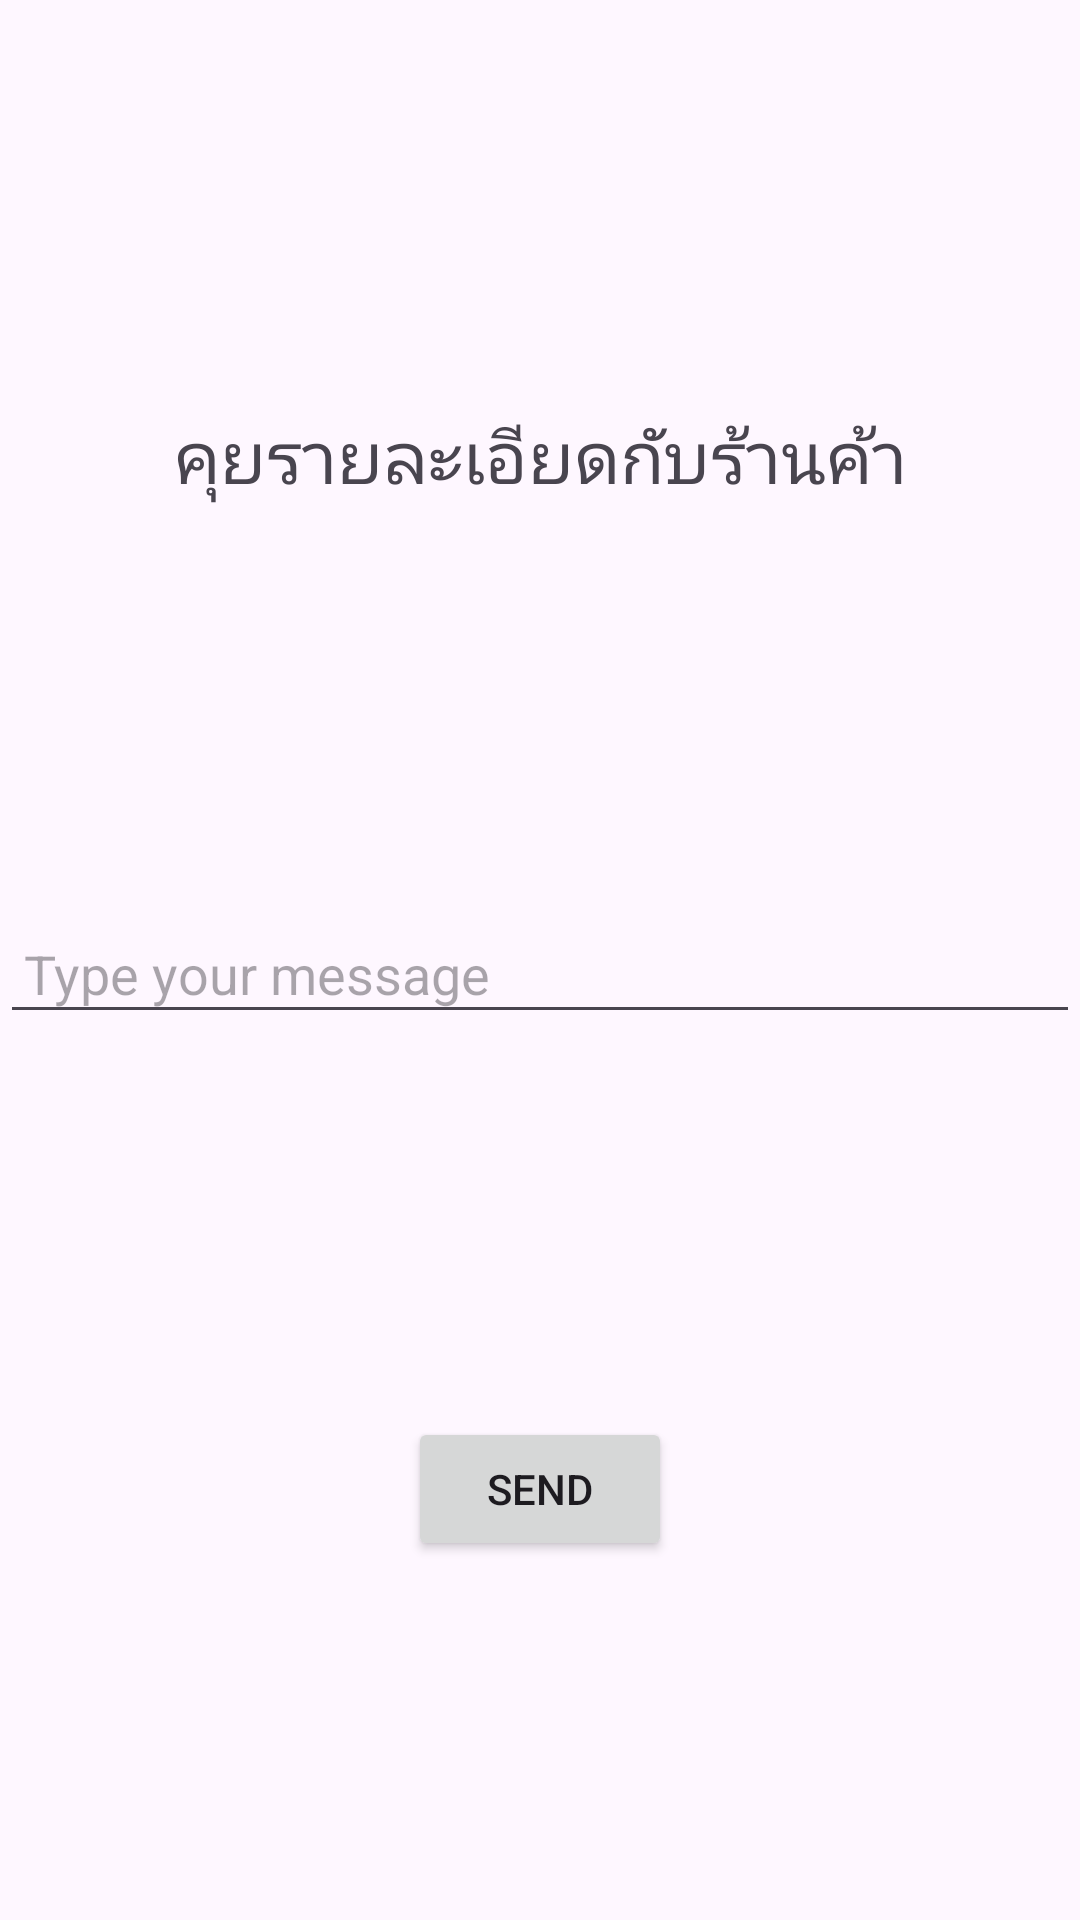

The Android layout XML behind this screen, and the referenced resources:
<!-- AndroidManifest.xml: application theme Theme.Smoothie -->
<!-- res/layout/activity_chat.xml -->
<?xml version="1.0" encoding="utf-8"?>
<androidx.constraintlayout.widget.ConstraintLayout xmlns:android="http://schemas.android.com/apk/res/android"
    xmlns:app="http://schemas.android.com/apk/res-auto"
    xmlns:tools="http://schemas.android.com/tools"
    android:layout_width="match_parent"
    android:layout_height="match_parent"
    tools:context=".Chat">

    <TextView
        android:id="@+id/sellerNameTextView"
        android:layout_width="wrap_content"
        android:layout_height="wrap_content"
        android:text="คุยรายละเอียดกับร้านค้า"
        android:textSize="24sp"
        android:padding="16dp"
        app:layout_constraintBottom_toTopOf="@+id/etInputText"
        app:layout_constraintEnd_toEndOf="parent"
        app:layout_constraintStart_toStartOf="parent"
        app:layout_constraintTop_toTopOf="parent"
        app:layout_constraintVertical_bias="0.3" />

    <EditText
        android:id="@+id/etInputText"
        android:layout_width="0dp"
        android:layout_height="wrap_content"
        android:hint="Type your message"
        android:padding="8dp"
        android:focusable="true"
        android:focusableInTouchMode="true"
        app:layout_constraintBottom_toTopOf="@+id/bSend"
        app:layout_constraintEnd_toEndOf="parent"
        app:layout_constraintStart_toStartOf="parent"
        app:layout_constraintTop_toBottomOf="@+id/sellerNameTextView" />


    <Button
        android:id="@+id/bSend"
        android:layout_width="wrap_content"
        android:layout_height="wrap_content"
        android:text="Send"
        android:layout_marginTop="8dp"
        app:layout_constraintBottom_toBottomOf="parent"
        app:layout_constraintEnd_toEndOf="parent"
        app:layout_constraintStart_toStartOf="parent"
        app:layout_constraintTop_toBottomOf="@+id/etInputText" />

</androidx.constraintlayout.widget.ConstraintLayout>
<!-- resources referenced by this layout -->
<resources>
  <style name="Theme.Smoothie" parent="Base.Theme.Smoothie" />
  <style name="Base.Theme.Smoothie" parent="Theme.Material3.DayNight.NoActionBar">
          
          
      </style>
</resources>
